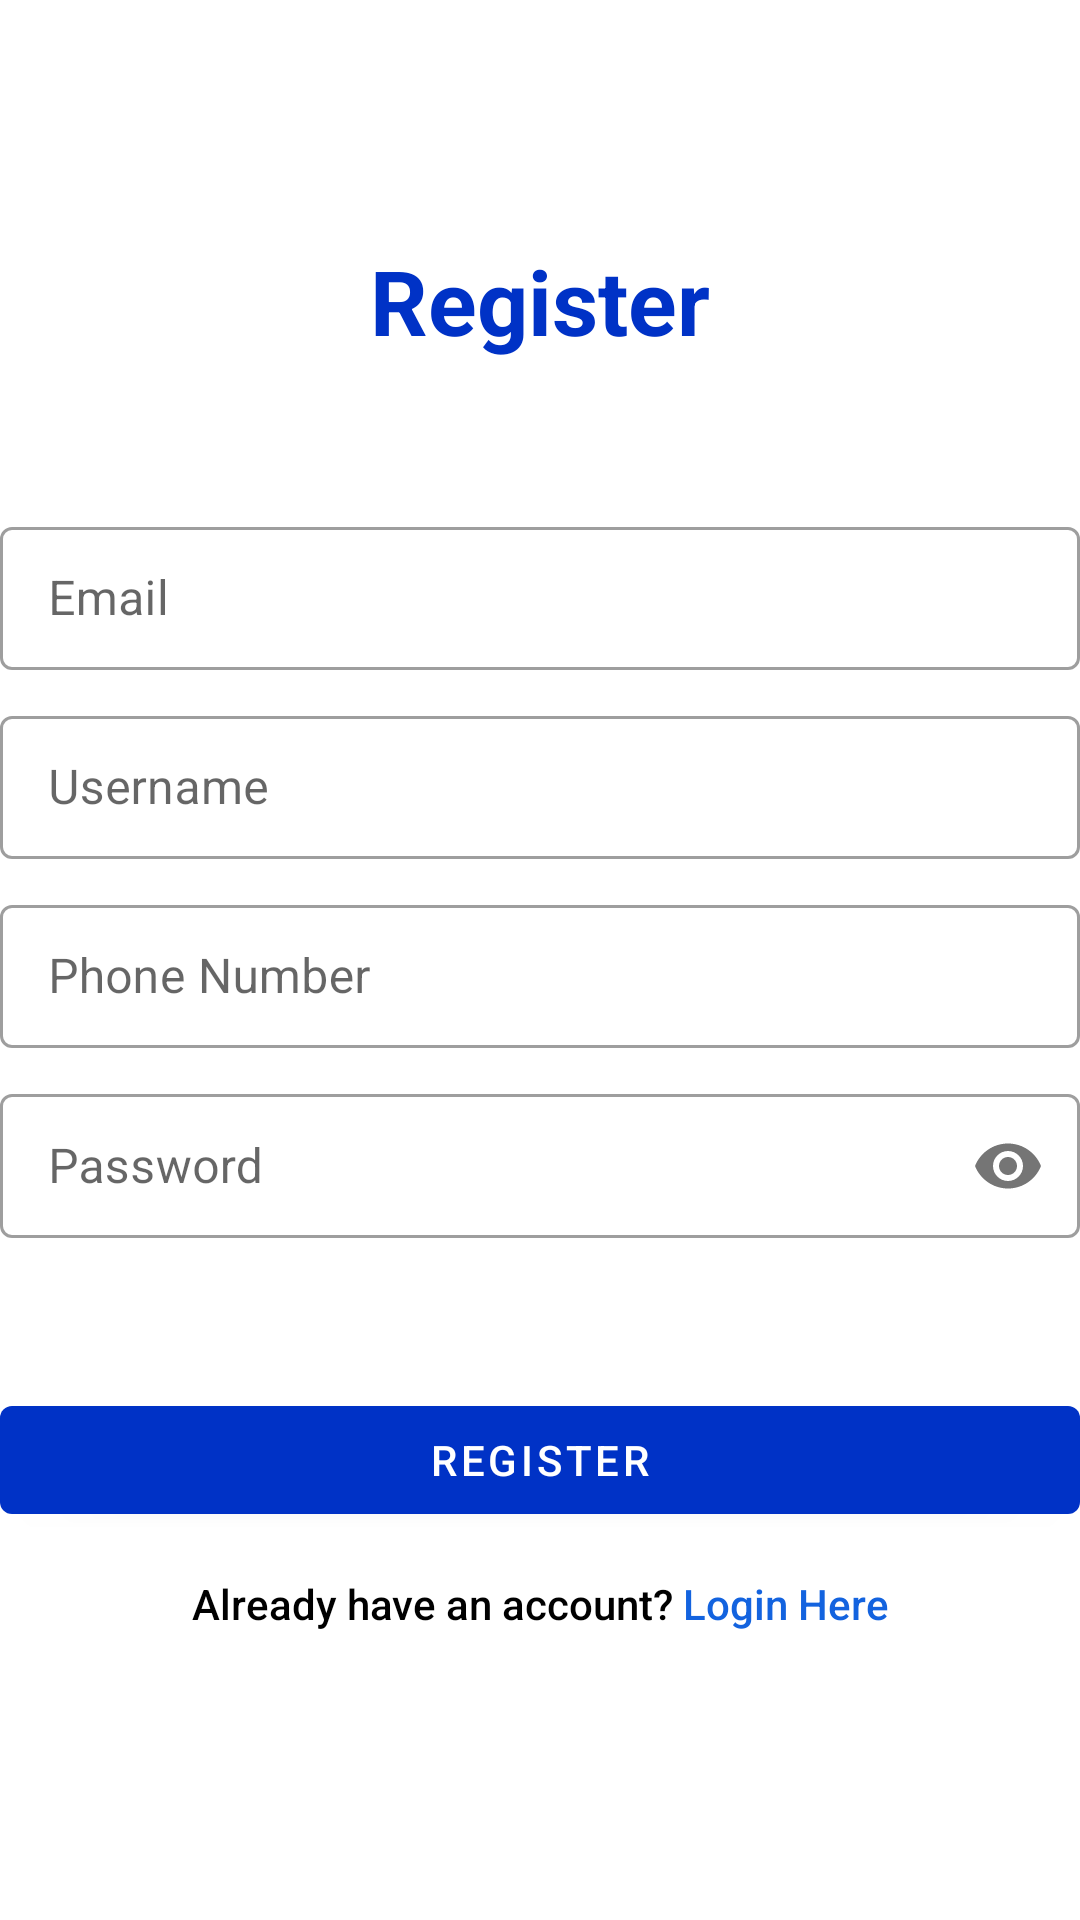

Here is an Android app screen rendered from its layout file. Give the layout XML and the strings, colors and styles it references.
<!-- AndroidManifest.xml: activity theme Theme.AssignmentProject_MobileComunitySolution.NoActionBar -->
<!-- res/layout/activity_register.xml -->
<?xml version="1.0" encoding="utf-8"?>
<LinearLayout xmlns:android="http://schemas.android.com/apk/res/android"
    xmlns:app="http://schemas.android.com/apk/res-auto"
    xmlns:tools="http://schemas.android.com/tools"
    android:layout_width="match_parent"
    android:layout_height="match_parent"
    android:layout_marginLeft="10dp"
    android:layout_marginRight="10dp"
    android:orientation="vertical"
    tools:context=".RegisterActivity">
    
    <TextView
        android:layout_width="match_parent"
        android:layout_height="wrap_content"
        android:layout_marginTop="80dp"
        android:text="Register"
        android:textColor="@color/blue_500"
        android:textSize="30sp"
        android:textStyle="bold"
        android:gravity="center" />
    
    <com.google.android.material.textfield.TextInputLayout
        android:layout_width="match_parent"
        android:layout_height="wrap_content"
        android:layout_marginTop="50dp"
        style="@style/Widget.MaterialComponents.TextInputLayout.OutlinedBox.Dense"
        android:hint="Email">
        <com.google.android.material.textfield.TextInputEditText
            android:id="@+id/email"
            android:layout_width="match_parent"
            android:layout_height="match_parent"
            android:inputType="textEmailAddress"
            android:imeOptions="actionNext"/>
    </com.google.android.material.textfield.TextInputLayout>
    
    <com.google.android.material.textfield.TextInputLayout
        android:layout_width="match_parent"
        android:layout_height="wrap_content"
        android:layout_marginTop="10dp"
        style="@style/Widget.MaterialComponents.TextInputLayout.OutlinedBox.Dense"
        android:hint="Username">
        <com.google.android.material.textfield.TextInputEditText
            android:id="@+id/username"
            android:layout_width="match_parent"
            android:layout_height="match_parent"
            android:inputType="text"
            android:imeOptions="actionNext"
            android:maxLength="20"/>
    </com.google.android.material.textfield.TextInputLayout>

    <com.google.android.material.textfield.TextInputLayout
        android:layout_width="match_parent"
        android:layout_height="wrap_content"
        android:layout_marginTop="10dp"
        style="@style/Widget.MaterialComponents.TextInputLayout.OutlinedBox.Dense"
        android:hint="Phone Number">
        <com.google.android.material.textfield.TextInputEditText
            android:id="@+id/phoneNumber"
            android:layout_width="match_parent"
            android:layout_height="match_parent"
            android:inputType="phone"
            android:imeOptions="actionNext"
            android:maxLength="20"/>
    </com.google.android.material.textfield.TextInputLayout>
    
    <com.google.android.material.textfield.TextInputLayout
        android:layout_width="match_parent"
        android:layout_height="wrap_content"
        android:layout_marginTop="10dp"
        style="@style/Widget.MaterialComponents.TextInputLayout.OutlinedBox.Dense"
        android:hint="Password"
        app:passwordToggleEnabled="true">
        
        <com.google.android.material.textfield.TextInputEditText
            android:id="@+id/password"
            android:layout_width="match_parent"
            android:layout_height="match_parent"
            android:inputType="textPassword"
            android:imeOptions="actionDone"/>
    </com.google.android.material.textfield.TextInputLayout>
    
    <Button
        android:id="@+id/register"
        android:layout_width="match_parent"
        android:layout_height="wrap_content"
        android:layout_marginTop="50dp"
        android:text="register"/>
    
    <Button
        android:id="@+id/login"
        android:layout_width="match_parent"
        android:layout_height="wrap_content"
        android:text="@string/login"
        android:textColor="@color/black"
        android:textAllCaps="false"
        style="@style/Widget.AppCompat.Button.Borderless.Colored"/>

</LinearLayout>
<!-- resources referenced by this layout -->
<resources>
  <color name="black">#FF000000</color>
  <color name="blue_500">#0032C6</color>
  <string name="login"> Already have an account? <font color="#1363DF">Login Here</font></string>
  <style name="Theme.AssignmentProject_MobileComunitySolution.NoActionBar" parent="Theme.MaterialComponents.Light.NoActionBar">
          
          <item name="colorPrimary">@color/blue_500</item>
          <item name="colorPrimaryVariant">@color/blue_700</item>
          <item name="colorOnPrimary">@color/white</item>
          
          <item name="colorSecondary">@color/teal_200</item>
          <item name="colorSecondaryVariant">@color/teal_700</item>
          <item name="colorOnSecondary">@color/black</item>
          
          <item name="android:statusBarColor" tools:targetApi="l">?attr/colorPrimaryVariant</item>
          
      </style>
  <color name="blue_700">#0010A3</color>
  <color name="white">#FFFFFFFF</color>
  <color name="teal_200">#FF03DAC5</color>
  <color name="teal_700">#FF018786</color>
</resources>
